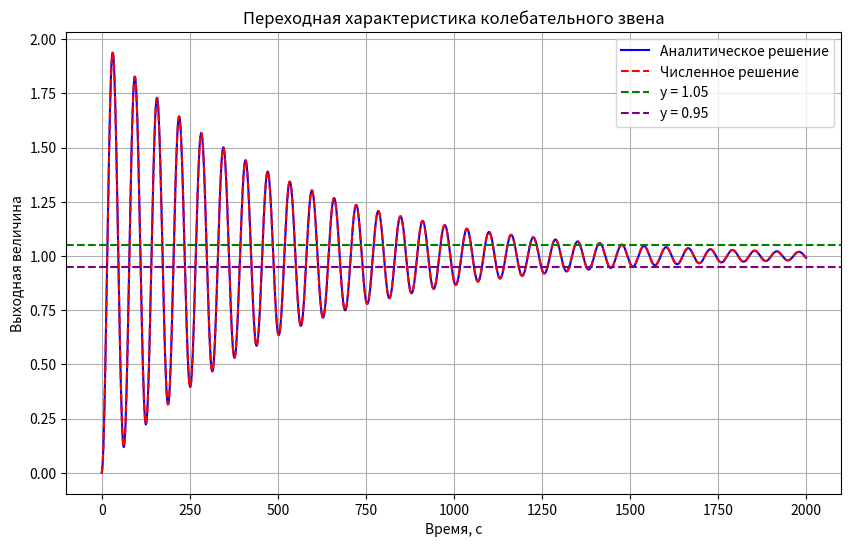
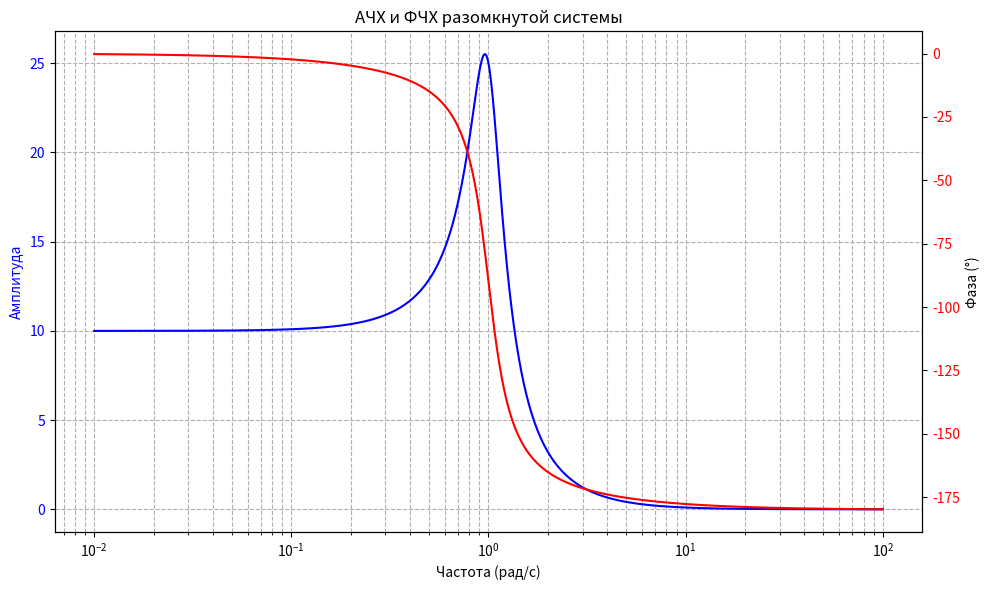
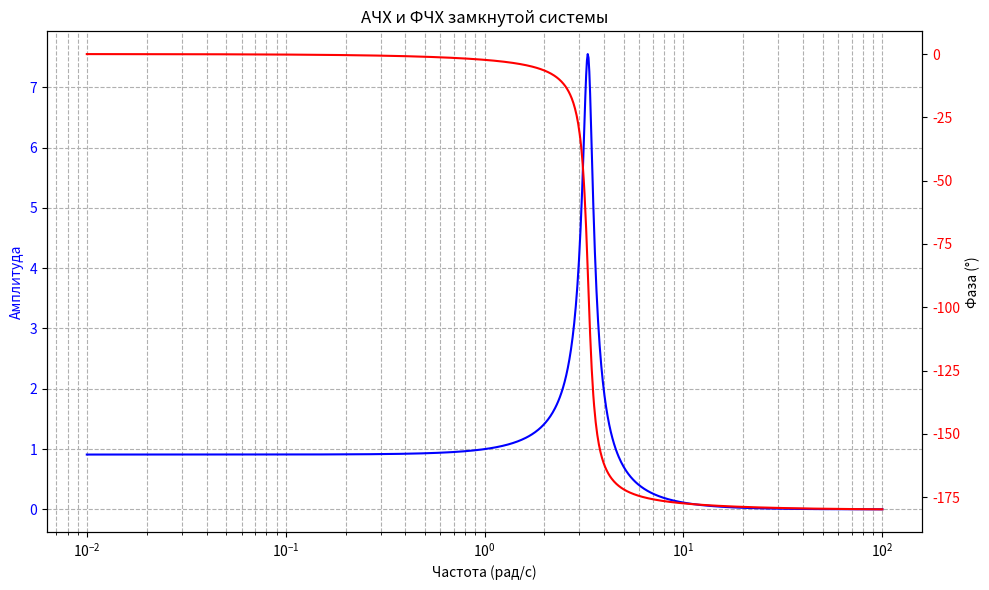
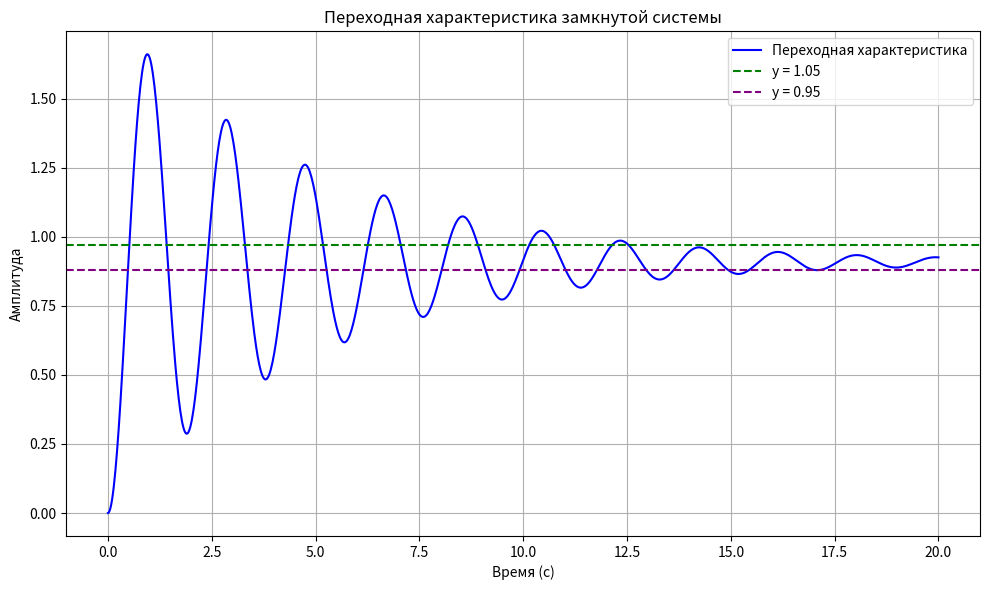
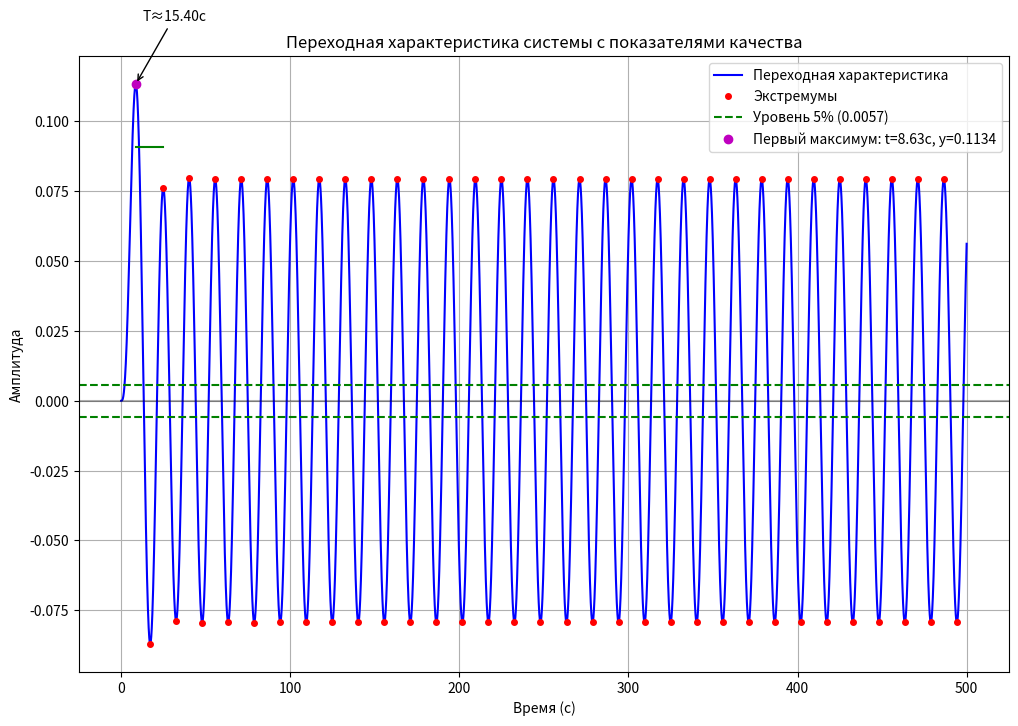
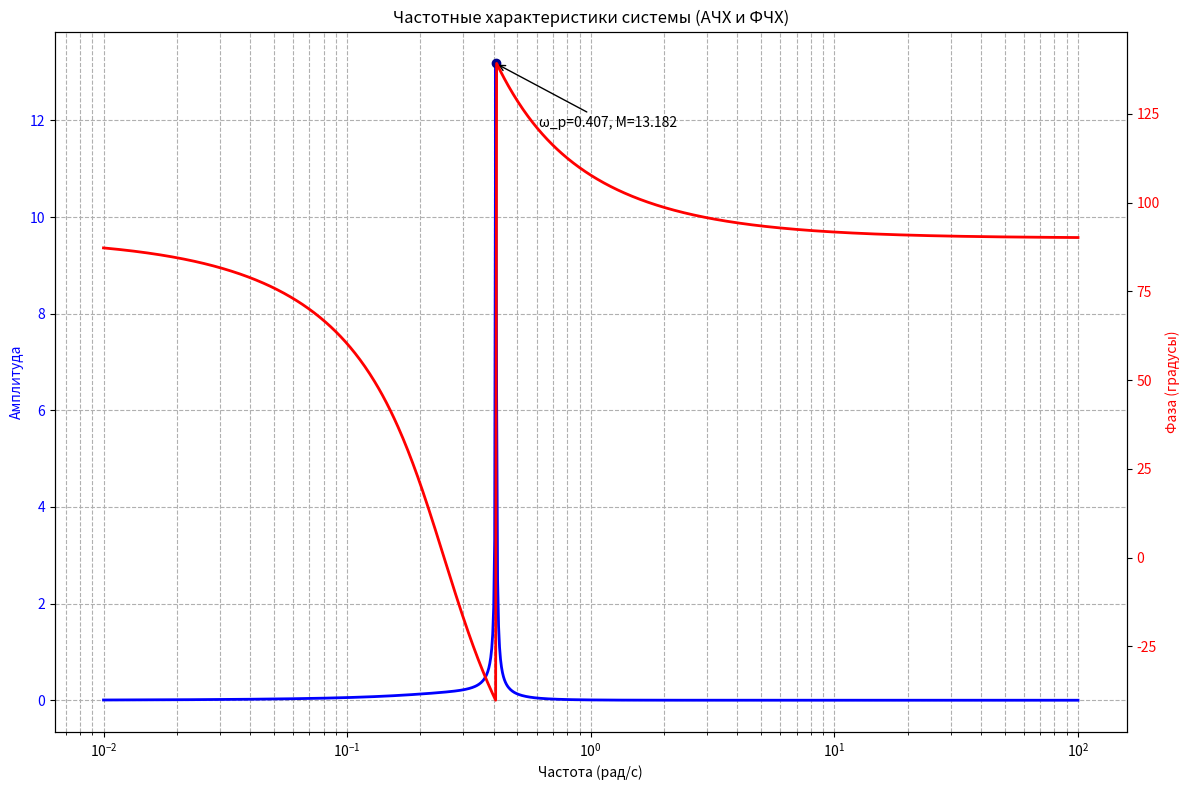

These charts were generated, in order, by the following Python code:
import numpy as np
import matplotlib.pyplot as plt
from scipy.integrate import solve_ivp

# Параметры колебательного звена
T = 10 # Уменьшение T приведет к уменьшению периода колебаний и времени переходного процесса
xi = 0.02 #Увеличение приведет к уменьшению перерегулирования и времени регулирования, но увеличит затухание колебаний
K = 1 # Влияет на амплитуду колебаний

omega_n = 1 / T
omega_d = omega_n * np.sqrt(1 - xi**2)

t_max = 2000
t = np.linspace(0, t_max, 1500)

# Аналитическое решение
def h_analytical(t):
    return K * (1 - np.exp(-xi * omega_n * t) * \
                (np.cos(omega_d * t) + (xi / np.sqrt(1 - xi**2)) * np.sin(omega_d * t)))

# Численное решение
def system(t, y):
    dydt = [
        y[1],
        -(1 / T**2) * y[0] - (2 * xi / T) * y[1] + (K / T**2)
    ]
    return dydt

y0 = [0, 0]
solution = solve_ivp(system, [0, t_max], y0, t_eval=t, method='RK45')
y_numerical = solution.y[0]

# Построение графика аналитического и численного решений
plt.figure(figsize=(10, 6))
plt.plot(t, h_analytical(t), 'b-', label='Аналитическое решение')
plt.plot(t, y_numerical, 'r--', label='Численное решение')

plt.axhline(y=1.05, color='green', linestyle='--', label='y = 1.05')
plt.axhline(y=0.95, color='purple', linestyle='--', label='y = 0.95')

# Настройки графика
plt.grid(True)
plt.xlabel('Время, с')
plt.ylabel('Выходная величина')
plt.title('Переходная характеристика колебательного звена')
plt.legend()
plt.show()

# Расчет прямых показателей качества
max_value = np.max(h_analytical(t))
overshoot = (max_value - K) / K * 100
print(f"Перерегулирование: {overshoot:.2f}%")

max_idx = np.argmax(h_analytical(t))
t_max_response = t[max_idx]
print(f"Время первого максимума: {t_max_response:.2f} с")

T_osc = 2 * np.pi / omega_d
print(f"Период колебаний: {T_osc:.2f} с")

# Расчет времени регулирования 5%
settling_band = 0.05 * K
steady_state = K
in_band = np.abs(h_analytical(t) - steady_state) <= settling_band
change_points = np.diff(in_band.astype(int))
if np.any(change_points):
    last_exit = np.max(np.where(change_points != 0)[0])
    t_settling = t[last_exit + 1]
else:
    t_settling = 0
print(f"Время регулирования (5%): {t_settling:.2f} с")

# Теоретическое перерегулирование
theoretical_overshoot = np.exp(-np.pi * xi / np.sqrt(1 - xi**2)) * 100
print(f"Теоретическое перерегулирование: {theoretical_overshoot:.2f}%")

# Теоретическое время переходного процесса
t_settle_theor = 3 / (xi * omega_n)
print(f"Теоретическое время переходного процесса: {t_settle_theor:.2f} с")

# Число колебаний за время регулирования
n_osc = t_settling / T_osc
print(f"Число колебаний за время регулирования: {n_osc:.2f}")


from scipy.signal import lti, freqresp, step

T = 1
xi = 0.2
K = 10

print(f"Параметры: T = {T}, ξ = {xi}, K = {K}")

num_ol = [K]
den_ol = [T**2, 2*xi*T, 1]
open_loop_system = lti(num_ol, den_ol)
print(f"Разомкнутая ветвь: W(s) = {K} / ({T**2}·s² + {2*xi*T}·s + 1)")

# Передаточная функция замкнутой системы (OTU: Φ(s) = W(s)/(1+W(s)))
closed_loop_den = np.polyadd(den_ol, num_ol)
closed_loop_system = lti(num_ol, closed_loop_den)
print(f"Замкнутая система: Φ(s) = {num_ol[0]} / ({closed_loop_den[0]}·s² + {closed_loop_den[1]}·s + {closed_loop_den[2]})")

# Частотный анализ для разомкнутой системы
# Расчёт АЧХ и ФЧХ через freqresp

omega = np.logspace(-2, 2, 1000)
w, h = freqresp(open_loop_system, omega)
mag = np.abs(h)
phase = np.angle(h, deg=True)

# График АЧХ и ФЧХ разомкнутой системы
fig, ax1 = plt.subplots(figsize=(10, 6))
ax1.semilogx(w, mag, 'b-', label='Амплитуда')
ax1.set_xlabel('Частота (рад/с)')
ax1.set_ylabel('Амплитуда', color='b')
ax1.tick_params(axis='y', labelcolor='b')
ax1.grid(True, which="both", ls="--")
ax2 = ax1.twinx()
ax2.semilogx(w, phase, 'r-', label='Фаза')
ax2.set_ylabel('Фаза (°)')
ax2.tick_params(axis='y', labelcolor='r')
plt.title('АЧХ и ФЧХ разомкнутой системы')
plt.tight_layout()
plt.show()

# Фазовый запас: находим частоту, где |H(jω)|≈1, затем PM = 180 + фаза
unity_idx = np.argmin(np.abs(mag - 1))
phase_margin = 180 + phase[unity_idx]
crossover_freq = w[unity_idx]

# Амплитудный запас: ищем частоту, при которой фаза ≈ -180°
phase_180_indices = np.where(np.abs(phase + 180) < 1)[0]
if len(phase_180_indices) > 0:
    idx = phase_180_indices[0]
    gain_margin = 1 / mag[idx]
    gain_margin_db = 20 * np.log10(gain_margin)
    phase_crossover_freq = w[idx]
else:
    gain_margin = gain_margin_db = phase_crossover_freq = None

# Частотный анализ замкнутой системы – расчет АЧХ и ФЧХ
w_cl, h_cl = freqresp(closed_loop_system, omega)
mag_cl = np.abs(h_cl)
phase_cl = np.angle(h_cl, deg=True)

# Находим резонансный пик и его частоту
M = np.max(mag_cl)
M_idx = np.argmax(mag_cl)
resonance_freq = w_cl[M_idx]

# Определяем полосу пропускания
bandwidth_indices = np.where(20 * np.log10(mag_cl) <= -3)[0]
if len(bandwidth_indices) > 0:
    bandwidth_idx = bandwidth_indices[0]
    bandwidth = w_cl[bandwidth_idx]
else:
    bandwidth = None

# График АЧХ и ФЧХ замкнутой системы
fig, ax1 = plt.subplots(figsize=(10, 6))
ax1.semilogx(w_cl, mag_cl, 'b-',  label='Амплитуда (Замкнутая)')
ax1.set_xlabel('Частота (рад/с)')
ax1.set_ylabel('Амплитуда', color='b')
ax1.tick_params(axis='y', labelcolor='b')
ax1.grid(True, which="both", ls="--")
ax2 = ax1.twinx()
ax2.semilogx(w_cl, phase_cl, 'r-',  label='Фаза (Замкнутая)')
ax2.set_ylabel('Фаза (°)', )
ax2.tick_params(axis='y', labelcolor='r')
plt.title('АЧХ и ФЧХ замкнутой системы')
plt.tight_layout()
plt.show()

# Переходная характеристика замкнутой системы
t = np.linspace(0, 20, 1000)
t_out, y_step = closed_loop_system.step(T=t)

plt.figure(figsize=(10, 6))
plt.plot(t_out, y_step, 'b-',  label='Переходная характеристика')
steady_state_value = y_step[-1]
plt.axhline(y=steady_state_value * 1.05, color='green', linestyle='--', label='y = 1.05')
plt.axhline(y=steady_state_value * 0.95, color='purple', linestyle='--', label='y = 0.95')
plt.xlabel('Время (с)')
plt.ylabel('Амплитуда')
plt.title('Переходная характеристика замкнутой системы')
plt.grid(True)
plt.legend()
plt.tight_layout()
plt.show()


omega_n_cl = np.sqrt(1 + K)
zeta_cl = xi / omega_n_cl
omega_d_cl = omega_n_cl * np.sqrt(1 - zeta_cl**2)

# Теоретическое перерегулирование (%)
Mp_theory = np.exp(-np.pi * zeta_cl / np.sqrt(1 - zeta_cl**2)) * 100

# Теоретическое время регулирования (5%-критерий)
Ts_theory = 3 / (zeta_cl * omega_n_cl)

# Период колебаний
T_osc = 2 * np.pi / omega_d_cl

# Вывод показателей качества
print("\nКосвенные показатели качества замкнутой системы:")
print("--------------------------------------------------")
print(f"Фазовый запас (по разомкнутой ветви): {phase_margin:.2f}°")
print(f"Частота среза (фазовый переход): {crossover_freq:.2f} рад/с")
if gain_margin is not None:
    print(f"Амплитудный запас: {gain_margin_db:.2f} дБ при частоте {phase_crossover_freq:.2f} рад/с")
else:
    print("Амплитудный запас: не определён (фаза не достигает -180°)")
print(f"Показатель колебательности (резонансный пик, M): {M:.2f}")
print(f"Резонансная частота: {resonance_freq:.2f} рад/с")
if bandwidth is not None:
    print(f"Полоса пропускания: {bandwidth:.2f} рад/с")
else:
    print("Полоса пропускания: не определена")

settling_idx = np.where(np.abs(y_step - steady_state_value) <= 0.05 * steady_state_value)[0]
settling_time_empirical = t_out[settling_idx[0]] if len(settling_idx) > 0 else t_out[-1]
print(f"Эмпирическое время регулирования (5%): {settling_time_empirical:.2f} с")
print(f"Теоретическое время регулирования: {Ts_theory:.2f} с")
print(f"Период колебаний: {T_osc:.2f} с")
print(f"Теоретическое перерегулирование: {Mp_theory:.2f} %")

# Теоретическое время переходного процесса по закону 3/(ξ·ωn) для разомкнутой системы
t_p_theory = 3 / (xi * (1/T))
print(f"Теоретическое время переходного процесса (разомкнутой): {t_p_theory:.2f} с")


# Параметры передаточной функции
k = 0.5
T1 = 6
T2 = 4
xi = 0.6

# Передаточная функция W_p = (k * p) / ((T1 * p + 1) * (T2^2 * p^2 + 2 * T2 * xi * p + 1))
num = [k, 0]  # k*p
den = [T1 * T2**2, T1 * 2 * T2 * xi, T1 + T2**2, 2 * xi * T2, 1]
system = lti(num, den)

t_max = 500
t = np.linspace(0, t_max, 50000)

# Единичное ступенчатое воздействие
_, y_step = system.step(T=t)

# Определение локальных экстремумов
extrema_times = []
extrema_values = []
for i in range(1, len(t)-1):
    if (y_step[i] > y_step[i-1] and y_step[i] > y_step[i+1]) or \
       (y_step[i] < y_step[i-1] and y_step[i] < y_step[i+1]):
        extrema_times.append(t[i])
        extrema_values.append(y_step[i])

# Расчет периода колебаний по последовательным максимумам или минимумам
periods = []
for i in range(2, len(extrema_times)):
    if (extrema_values[i] * extrema_values[i-2] > 0):  # если экстремумы одного знака
        periods.append(extrema_times[i] - extrema_times[i-2])
T_osc = np.mean(periods) if periods else 0

# Расчет теоретического периода колебаний
omega_d = 1 / T2 * np.sqrt(1 - xi**2)
T_osc_theory = 2 * np.pi / omega_d

# Расчет декремента затухания
decay_ratios = []
for i in range(2, len(extrema_values)):
    if (extrema_values[i] * extrema_values[i-2] > 0):
        decay_ratios.append(abs(extrema_values[i] / extrema_values[i-2]))
decay_ratio = np.mean(decay_ratios) if decay_ratios else 1

# Расчет перерегулирования
max_value = np.max(y_step)
min_value = np.min(y_step)
steady_state = y_step[-1]
overshoot = (max_value - steady_state) / steady_state * 100 if steady_state != 0 else 0

# Определение времени регулирования
threshold = 0.05 * max(abs(max_value), abs(min_value))
in_band = np.where(np.abs(y_step) <= threshold)[0]
settling_time = t[in_band[0]] if len(in_band) > 0 else None

plt.figure(figsize=(12, 8))
plt.plot(t, y_step, 'b-', linewidth=1.5, label='Переходная характеристика')
plt.plot(extrema_times, extrema_values, 'ro', markersize=4, label='Экстремумы')

plt.axhline(y=threshold, color='green', linestyle='--', label=f'Уровень 5% ({threshold:.4f})')
plt.axhline(y=-threshold, color='green', linestyle='--')
plt.axhline(y=0, color='black', linestyle='-', alpha=0.3)

plt.plot(extrema_times[0], extrema_values[0], 'mo', markersize=6,
         label=f'Первый максимум: t={extrema_times[0]:.2f}с, y={extrema_values[0]:.4f}')

# Отображение периода колебаний
if len(extrema_times) >= 3:
    plt.annotate(f'T≈{T_osc:.2f}с',
                 xy=(extrema_times[0], extrema_values[0]),
                 xytext=(extrema_times[0]+T_osc/4, extrema_values[0]*1.2),
                 arrowprops=dict(arrowstyle="->"))
    plt.plot([extrema_times[0], extrema_times[2]],
             [extrema_values[0]*0.8, extrema_values[0]*0.8], 'g-')

plt.grid(True)
plt.xlabel('Время (с)')
plt.ylabel('Амплитуда')
plt.title('Переходная характеристика системы с показателями качества')
plt.legend()

# Частотный анализ
omega = np.logspace(-2, 2, 1000)
w, h = freqresp(system, omega)
mag = np.abs(h)
phase = np.angle(h, deg=True)

# Построение АЧХ и ФЧХ
fig, ax1 = plt.subplots(figsize=(12, 8))
ax1.set_xlabel('Частота (рад/с)')
ax1.set_ylabel('Амплитуда', color='blue')
ax1.semilogx(w, mag, 'blue', linewidth=2)
ax1.tick_params(axis='y', labelcolor='blue')
ax1.grid(True, which="both", ls="--")

ax2 = ax1.twinx()
ax2.set_ylabel('Фаза (градусы)', color='red')
ax2.semilogx(w, phase, 'red', linewidth=2)
ax2.tick_params(axis='y', labelcolor='red')

# Нахождение резонансной частоты для ACX
resonance_idx = np.argmax(mag)
resonance_freq = w[resonance_idx]
resonance_mag = mag[resonance_idx]

# Маркировка резонансной частоты
ax1.plot(resonance_freq, resonance_mag, 'o', markersize=6, color='darkblue')
ax1.annotate(f'ω_р={resonance_freq:.3f}, M={resonance_mag:.3f}',
             xy=(resonance_freq, resonance_mag),
             xytext=(resonance_freq*1.5, resonance_mag*0.9),
             arrowprops=dict(arrowstyle="->"))

plt.title('Частотные характеристики системы (АЧХ и ФЧХ)')
plt.tight_layout()

# Вывод прямых показателей качества
print("Прямые показатели качества системы:")
print(f"Максимальное значение: {max_value:.4f}")
print(f"Минимальное значение: {min_value:.4f}")
print(f"Перерегулирование: {overshoot:.2f}%")
print(f"Время первого максимума: {extrema_times[0]:.2f} с")
print(f"Период колебаний (фактический): {T_osc:.2f} с")
print(f"Период колебаний (теоретический): {T_osc_theory:.2f} с")
print(f"Коэффициент затухания: {decay_ratio:.4f}")
print(f"Время регулирования (5%): {settling_time:.2f} с" if settling_time else "Время регулирования не достигнуто")
print(f"Показатель колебательности (M): {resonance_mag:.3f}")
print(f"Резонансная частота: {resonance_freq:.3f} рад/с")

plt.show()
